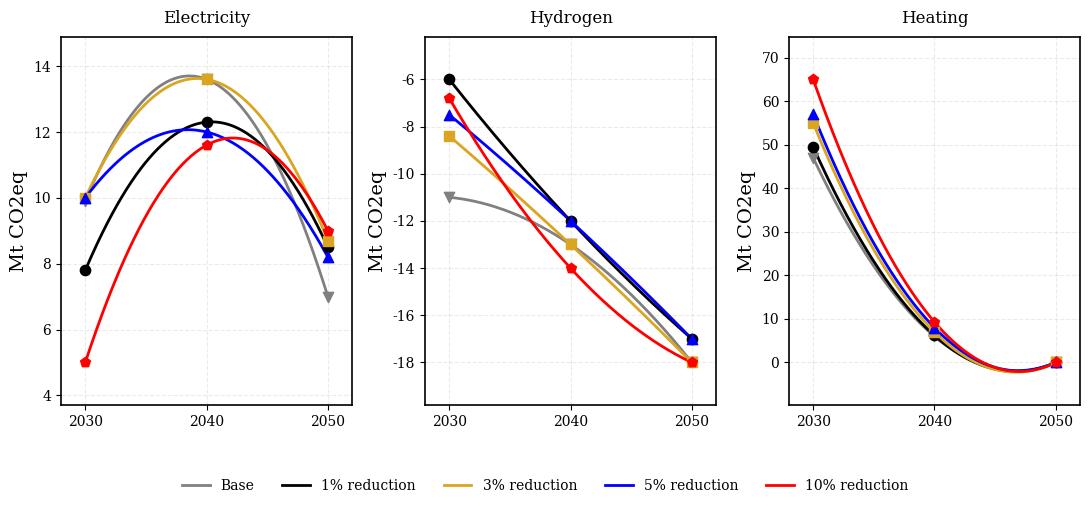

This chart was generated by the following Python code:
import matplotlib.pyplot as plt
import numpy as np
from scipy.interpolate import make_interp_spline

# ---------- Global Style ----------
plt.rcParams.update({
    "font.family": "serif",
    "axes.titlesize": 12,
    "axes.labelsize": 11,
    "xtick.labelsize": 10,
    "ytick.labelsize": 10
})

x_points = np.array([2030, 2040, 2050])
x_smooth = np.linspace(x_points.min(), x_points.max(), 300)

# ---------- Data ----------
y_elec = {
    'Base': [9.9, 13.6, 7],
    '1% reduction': [7.8, 12.3, 8.5],
    '3% reduction': [10, 13.6, 8.7],
    '5% reduction': [10, 12, 8.2],
    '10% reduction': [5, 11.6, 9],
}

y_hydro = {
    'Base': [-11, -13, -18],
    '1% reduction': [-6, -12, -17],
    '3% reduction': [-8.4, -13, -18],
    '5% reduction': [-7.5, -12, -17],
    '10% reduction': [-6.8, -14, -18],
}

y_heat = {
    'Base': [47, 6, 0],
    '1% reduction': [49.5, 6.2, 0],
    '3% reduction': [55, 7, 0],
    '5% reduction': [57, 8, 0],
    '10% reduction': [65, 9.3, 0],
}

# ---------- Style Maps ----------
colors = {
    'Base': 'gray',
    '1% reduction': 'black',
    '3% reduction': 'goldenrod',
    '5% reduction': 'blue',
    '10% reduction': 'red',
}

markers = {
    'Base': 'v',
    '1% reduction': 'o',
    '3% reduction': 's',
    '5% reduction': '^',
    '10% reduction': 'p',
}

# ---------- Figure ----------
fig, axs = plt.subplots(1, 3, figsize=(11, 5))

panels = [
    ('Electricity', y_elec, axs[0]),
    ('Hydrogen', y_hydro, axs[1]),
    ('Heating', y_heat, axs[2])
]

legend_handles = []
legend_labels = []

for title, data, ax in panels:

    # ---- compute global y range for THIS panel ----
    all_vals = np.array([v for vals in data.values() for v in vals])
    y_min = all_vals.min()
    y_max = all_vals.max()
    margin = (y_max - y_min) * 0.15

    ax.set_ylim(y_min - margin, y_max + margin)

    for label, y_vals in data.items():

        spl = make_interp_spline(x_points, y_vals, k=2)
        y_smooth = spl(x_smooth)

        line, = ax.plot(
            x_smooth, y_smooth,
            color=colors[label],
            linewidth=2,
            label=label
        )

        ax.scatter(
            x_points, y_vals,
            color=colors[label],
            marker=markers[label],
            s=55,
            zorder=5
        )

        if title == "Electricity":
            legend_handles.append(line)
            legend_labels.append(label)

    ax.set_title(title, pad=10)
    ax.set_ylabel('Mt CO2eq', fontsize=14)

    ax.set_xticks([2030, 2040, 2050])
    ax.set_xlim(2028, 2052)

    # ---------- show ALL y tick labels ----------
    ax.tick_params(axis='y', labelleft=True)

    # ---------- boxed style ----------
    for spine in ax.spines.values():
        spine.set_visible(True)
        spine.set_linewidth(1.2)

    ax.grid(True, linestyle='--', alpha=0.25)

# ---------- Legend ----------
fig.legend(
    legend_handles,
    legend_labels,
    loc='lower center',
    ncol=5,
    frameon=False,
    bbox_to_anchor=(0.5, -0.02)
)

plt.tight_layout()
plt.subplots_adjust(bottom=0.18, wspace=0.25)
plt.show()
